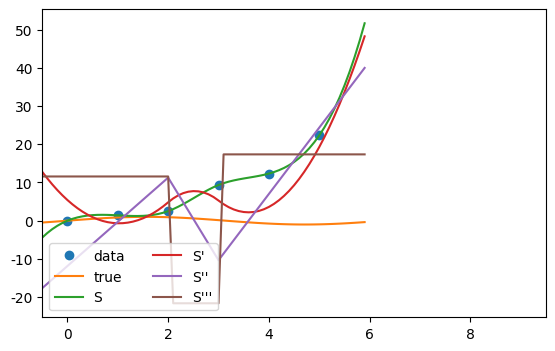

This chart was generated by the following Python code:
# -*- coding: utf-8 -*-
"""
Created on Tue Apr 17 13:58:33 2018

[redacted]
"""

import numpy as np
from scipy.interpolate import CubicSpline
import matplotlib.pyplot as plt

plt.rcParams['font.sans-serif']=['SimHei']#显示中文

#x = np.arange(10)
#y = np.sin(x)
x = np.array([0,1,2,3,4,5])
y = np.array([0,1.4,2.5,9.34,12.33,22.33])

cs = CubicSpline(x, y)
xs = np.arange(-0.5, 6, 0.1)
plt.figure(figsize=(6.5, 4))
plt.plot(x, y, 'o', label='data')
plt.plot(xs, np.sin(xs), label='true')
plt.plot(xs, cs(xs), label="S")
plt.plot(xs, cs(xs, 1), label="S'")
plt.plot(xs, cs(xs, 2), label="S''")
plt.plot(xs, cs(xs, 3), label="S'''")
plt.xlim(-0.5, 9.5)
plt.legend(loc='lower left', ncol=2)


